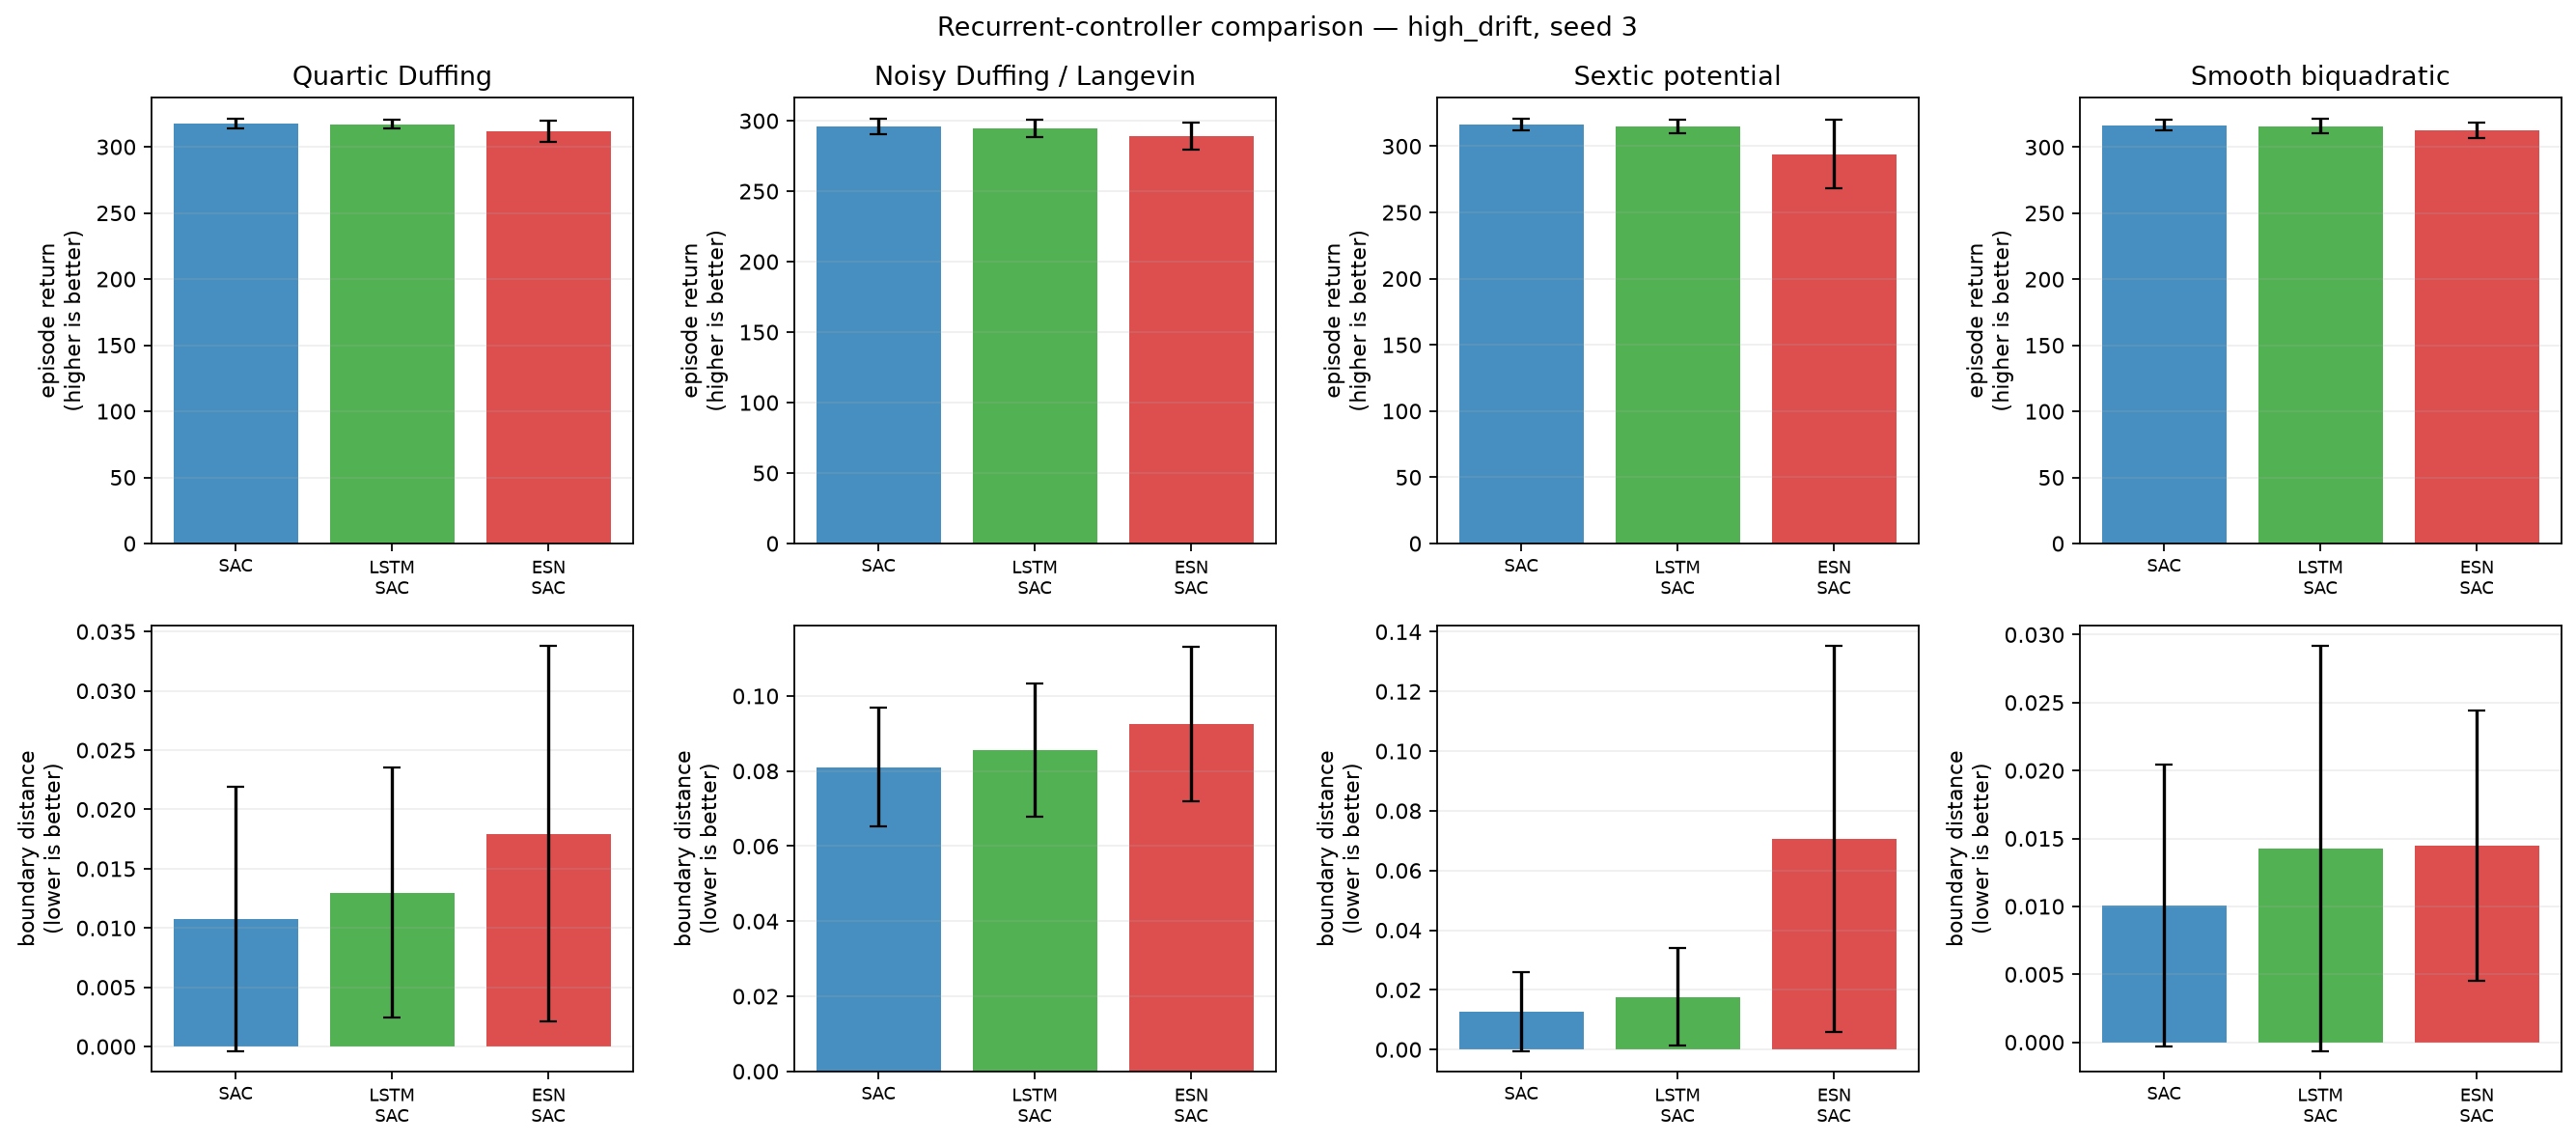

The data file committed next to this chart (first rows):
condition, training_seed, system, model, episode, evaluation_seed, trainable_parameters, trainable_actor_parameters, fixed_encoder_parameters, return, mean_boundary_score, survived_steps
high_drift, 3, duffing, SAC, 0, 2000300, 339464, 68100, 0, 321.1, 0.002593, 300.0
high_drift, 3, duffing, SAC, 1, 2000301, 339464, 68100, 0, 321.3, 0.0003704, 300.0
high_drift, 3, duffing, SAC, 2, 2000302, 339464, 68100, 0, 321.6, 0.0007407, 300.0
high_drift, 3, duffing, SAC, 3, 2000303, 339464, 68100, 0, 317.8, 0.008889, 300.0
high_drift, 3, duffing, SAC, 4, 2000304, 339464, 68100, 0, 319.7, 0.002222, 300.0
high_drift, 3, duffing, SAC, 5, 2000305, 339464, 68100, 0, 318.5, 0.006296, 300.0
high_drift, 3, duffing, SAC, 6, 2000306, 339464, 68100, 0, 321.7, 0.0003704, 300.0
high_drift, 3, duffing, SAC, 7, 2000307, 339464, 68100, 0, 315.7, 0.02, 300.0
high_drift, 3, duffing, SAC, 8, 2000308, 339464, 68100, 0, 319.9, 0.001852, 300.0
high_drift, 3, duffing, SAC, 9, 2000309, 339464, 68100, 0, 312.5, 0.02704, 300.0
high_drift, 3, duffing, SAC, 10, 2000310, 339464, 68100, 0, 313.4, 0.01963, 300.0
high_drift, 3, duffing, SAC, 11, 2000311, 339464, 68100, 0, 319.2, 0.005556, 300.0
high_drift, 3, duffing, SAC, 12, 2000312, 339464, 68100, 0, 315.6, 0.01185, 300.0
high_drift, 3, duffing, SAC, 13, 2000313, 339464, 68100, 0, 319.9, 0.001852, 300.0
high_drift, 3, duffing, SAC, 14, 2000314, 339464, 68100, 0, 320.3, 0.0, 300.0
high_drift, 3, duffing, SAC, 15, 2000315, 339464, 68100, 0, 320, 0.0, 300.0
high_drift, 3, duffing, SAC, 16, 2000316, 339464, 68100, 0, 309.9, 0.03593, 300.0
high_drift, 3, duffing, SAC, 17, 2000317, 339464, 68100, 0, 315.9, 0.01815, 300.0
high_drift, 3, duffing, SAC, 18, 2000318, 339464, 68100, 0, 312.8, 0.02481, 300.0
high_drift, 3, duffing, SAC, 19, 2000319, 339464, 68100, 0, 312.1, 0.02741, 300.0
high_drift, 3, duffing, LSTM-SAC, 0, 2000300, 201831, 56356, 0, 318.3, 0.01259, 300.0
high_drift, 3, duffing, LSTM-SAC, 1, 2000301, 201831, 56356, 0, 321.3, 0.001111, 300.0
high_drift, 3, duffing, LSTM-SAC, 2, 2000302, 201831, 56356, 0, 317.9, 0.01407, 300.0
high_drift, 3, duffing, LSTM-SAC, 3, 2000303, 201831, 56356, 0, 314, 0.02222, 300.0
high_drift, 3, duffing, LSTM-SAC, 4, 2000304, 201831, 56356, 0, 318.4, 0.007037, 300.0
high_drift, 3, duffing, LSTM-SAC, 5, 2000305, 201831, 56356, 0, 319.6, 0.002963, 300.0
high_drift, 3, duffing, LSTM-SAC, 6, 2000306, 201831, 56356, 0, 321.9, 0.0003704, 300.0
high_drift, 3, duffing, LSTM-SAC, 7, 2000307, 201831, 56356, 0, 314.5, 0.02519, 300.0
high_drift, 3, duffing, LSTM-SAC, 8, 2000308, 201831, 56356, 0, 320.2, 0.001481, 300.0
high_drift, 3, duffing, LSTM-SAC, 9, 2000309, 201831, 56356, 0, 311.3, 0.03185, 300.0
high_drift, 3, duffing, LSTM-SAC, 10, 2000310, 201831, 56356, 0, 316, 0.01111, 300.0
high_drift, 3, duffing, LSTM-SAC, 11, 2000311, 201831, 56356, 0, 317.5, 0.01185, 300.0
high_drift, 3, duffing, LSTM-SAC, 12, 2000312, 201831, 56356, 0, 312.8, 0.02148, 300.0
high_drift, 3, duffing, LSTM-SAC, 13, 2000313, 201831, 56356, 0, 320.4, 0.0007407, 300.0
high_drift, 3, duffing, LSTM-SAC, 14, 2000314, 201831, 56356, 0, 319.9, 0.001481, 300.0
high_drift, 3, duffing, LSTM-SAC, 15, 2000315, 201831, 56356, 0, 315.8, 0.01444, 300.0
high_drift, 3, duffing, LSTM-SAC, 16, 2000316, 201831, 56356, 0, 309.8, 0.03778, 300.0
high_drift, 3, duffing, LSTM-SAC, 17, 2000317, 201831, 56356, 0, 315.6, 0.02, 300.0
high_drift, 3, duffing, LSTM-SAC, 18, 2000318, 201831, 56356, 0, 315.8, 0.01519, 300.0
high_drift, 3, duffing, LSTM-SAC, 19, 2000319, 201831, 56356, 0, 318.4, 0.006667, 300.0
high_drift, 3, duffing, ESN-SAC, 0, 2000300, 74631, 13956, 31500, 321, 0.003704, 300.0
high_drift, 3, duffing, ESN-SAC, 1, 2000301, 74631, 13956, 31500, 319.4, 0.007407, 300.0
high_drift, 3, duffing, ESN-SAC, 2, 2000302, 74631, 13956, 31500, 297.2, 0.05148, 300.0
high_drift, 3, duffing, ESN-SAC, 3, 2000303, 74631, 13956, 31500, 303.5, 0.01259, 300.0
high_drift, 3, duffing, ESN-SAC, 4, 2000304, 74631, 13956, 31500, 308.5, 0.01333, 300.0
high_drift, 3, duffing, ESN-SAC, 5, 2000305, 74631, 13956, 31500, 318.9, 0.005185, 300.0
high_drift, 3, duffing, ESN-SAC, 6, 2000306, 74631, 13956, 31500, 319.7, 0.007778, 300.0
high_drift, 3, duffing, ESN-SAC, 7, 2000307, 74631, 13956, 31500, 313.6, 0.02778, 300.0
high_drift, 3, duffing, ESN-SAC, 8, 2000308, 74631, 13956, 31500, 308.6, 0.01185, 300.0
high_drift, 3, duffing, ESN-SAC, 9, 2000309, 74631, 13956, 31500, 310.6, 0.0337, 300.0
high_drift, 3, duffing, ESN-SAC, 10, 2000310, 74631, 13956, 31500, 312.4, 0.02333, 300.0
high_drift, 3, duffing, ESN-SAC, 11, 2000311, 74631, 13956, 31500, 319.4, 0.005556, 300.0
high_drift, 3, duffing, ESN-SAC, 12, 2000312, 74631, 13956, 31500, 304.6, 0.01, 300.0
high_drift, 3, duffing, ESN-SAC, 13, 2000313, 74631, 13956, 31500, 318.4, 0.007407, 300.0
high_drift, 3, duffing, ESN-SAC, 14, 2000314, 74631, 13956, 31500, 318.2, 0.007407, 300.0
high_drift, 3, duffing, ESN-SAC, 15, 2000315, 74631, 13956, 31500, 308.2, 0.01259, 300.0
high_drift, 3, duffing, ESN-SAC, 16, 2000316, 74631, 13956, 31500, 292.5, 0.06519, 300.0
high_drift, 3, duffing, ESN-SAC, 17, 2000317, 74631, 13956, 31500, 319.2, 0.007778, 300.0
high_drift, 3, duffing, ESN-SAC, 18, 2000318, 74631, 13956, 31500, 314.4, 0.02, 300.0
high_drift, 3, duffing, ESN-SAC, 19, 2000319, 74631, 13956, 31500, 304.5, 0.02481, 300.0
... 180 more rows
